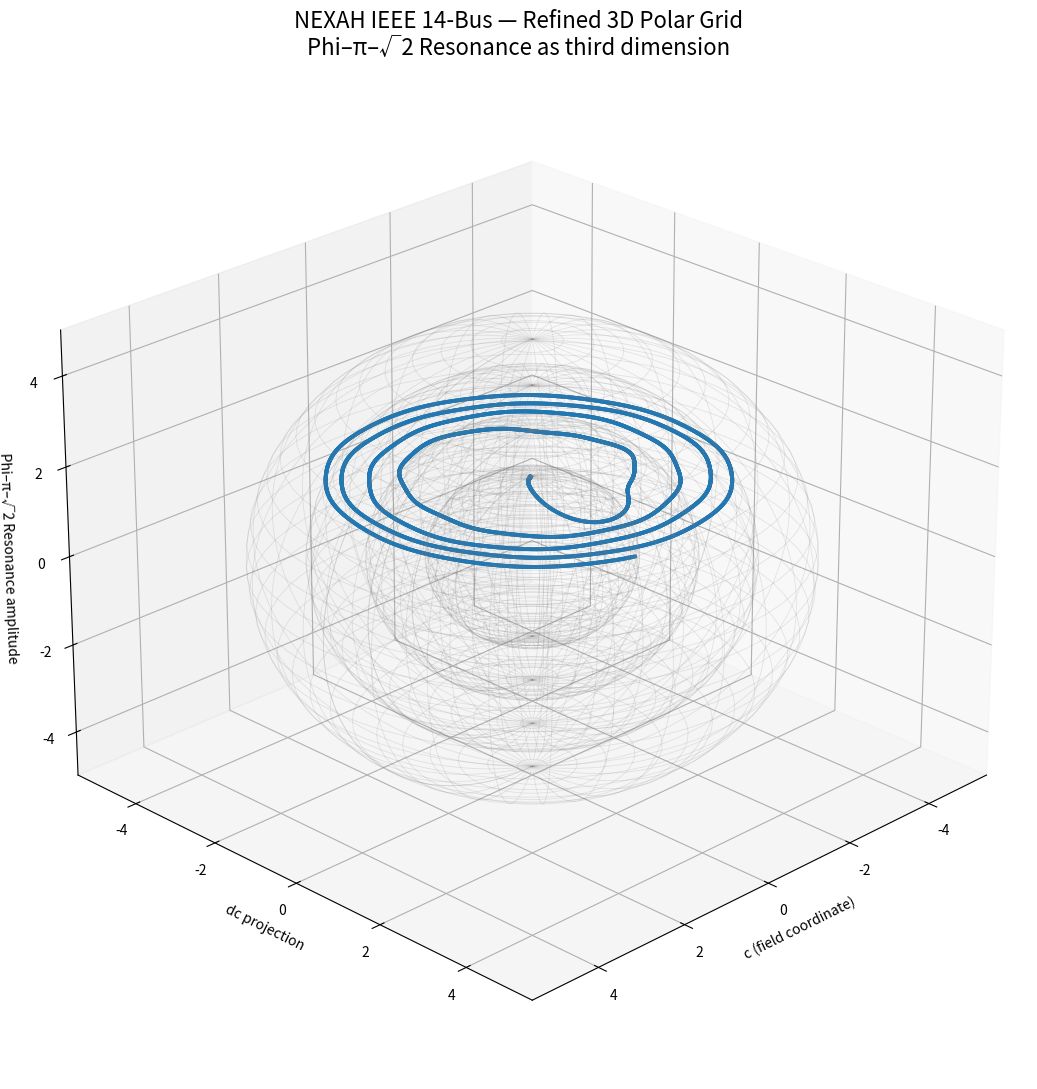

Write the Python code that produced this figure.
"""
NEXAH IEEE 14-Bus — Refined 3D Polar Grid
Phi–π–√2 Resonance as third dimension + Phi-coloring
"""

import numpy as np
from scipy.integrate import solve_ivp
import matplotlib.pyplot as plt
from mpl_toolkits.mplot3d import Axes3D

PHI_NAMES = ["Neutral", "Forward1", "Forward2", "Reverse1", "Reverse2"]
PHI_COLORS = ['#1f77b4', '#2ca02c', '#ff7f0e', '#d62728', '#9467bd']

def nexah_regime_ode(t, x, params):
    c, dc, phi_idx = x
    phi = int(phi_idx)

    field_force = -0.35 * c * (c**2 - 1.0) + 0.92 * dc
    p_drive = [0.0, 0.85, 1.48, -1.0, -1.7][phi]

    q = params.get('Q', 1.58)
    coupling = 1.0 + 1.3 * q
    kuramoto = 0.0
    for i in range(5):
        delta = (phi - i) / 5.0
        kuramoto += coupling * np.sin(2 * np.pi * delta)

    vdp_force = 0.85 * dc * (1.0 - c**2)

    angle = 2 * np.pi * t / 3.4 + phi * 1.25
    compass_op = 0.78 * np.sin(angle) * np.cos(angle * 1.618)

    resonance = np.sin(phi * np.pi * np.sqrt(2)) * 2.2

    inversion = 1.0
    if phi >= 3:
        inversion = 0.22 + 0.78 * np.tanh((phi - 1.9) * 5.5)

    drift = abs(dc)
    d_phi = resonance * 1.2
    if drift > 3.3 and phi < 4:
        d_phi += 2.2

    d_c  = dc
    d_dc = (field_force + p_drive + kuramoto + vdp_force + compass_op) * inversion

    return [d_c, d_dc, d_phi]

def ieee14_load_ramp(t):
    return 0.145 * t

def ieee14_regime_ode(t, x, params):
    dx = nexah_regime_ode(t, x, params)
    p_ramp = ieee14_load_ramp(t)
    dx[1] += p_ramp * 1.85
    return dx

if __name__ == "__main__":
    print("🚀 NEXAH IEEE 14-Bus — Refined 3D Polar Grid")

    params = {'Q': 1.58, 'use_vdp': True}
    x0 = [0.05, 0.0, 0]

    sol = solve_ivp(
        fun=lambda t, x: ieee14_regime_ode(t, x, params),
        t_span=(0, 55),
        y0=x0,
        method='RK45',
        rtol=1e-6,
        max_step=0.02
    )

    t = sol.t
    c = sol.y[0]
    dc = sol.y[1]
    phi_idx = np.round(sol.y[2]).astype(int).clip(0, 4)

    print(f"✅ 3D Simulation fertig — End Phi = {PHI_NAMES[phi_idx[-1]]}")

    # ====================== REFINED 3D PLOT ======================
    fig = plt.figure(figsize=(14, 11))
    ax = fig.add_subplot(111, projection='3d')

    theta = t * 0.48
    x = c * np.cos(theta)
    y = c * np.sin(theta)
    z = np.sin(phi_idx * np.pi * np.sqrt(2)) * 2.8 + 1.8   # Phi–π–√2 as 3rd dimension

    # Color by Phi state
    colors = [PHI_COLORS[p] for p in phi_idx]

    # Plot trajectory with color gradient
    for i in range(len(t)-1):
        ax.plot(x[i:i+2], y[i:i+2], z[i:i+2], color=colors[i], linewidth=2.8, alpha=0.95)

    # Resonance spheres
    for r in [1.8, 2.8, 3.8, 4.8]:
        u = np.linspace(0, 2*np.pi, 60)
        v = np.linspace(0, np.pi, 60)
        xs = r * np.outer(np.cos(u), np.sin(v))
        ys = r * np.outer(np.sin(u), np.sin(v))
        zs = r * np.outer(np.ones_like(u), np.cos(v))
        ax.plot_wireframe(xs, ys, zs, color='gray', alpha=0.18, linewidth=0.6)

    ax.set_title("NEXAH IEEE 14-Bus — Refined 3D Polar Grid\nPhi–π–√2 Resonance as third dimension", fontsize=16)
    ax.set_xlabel("c (field coordinate)")
    ax.set_ylabel("dc projection")
    ax.set_zlabel("Phi–π–√2 Resonance amplitude")
    ax.view_init(elev=25, azim=45)   # good viewing angle

    plt.tight_layout()
    plt.savefig("ieee14_3d_polar_grid_refined.png", dpi=320, bbox_inches='tight')
    print("📸 Refined 3D Polar Grid gespeichert als: ieee14_3d_polar_grid_refined.png")
    plt.show()
